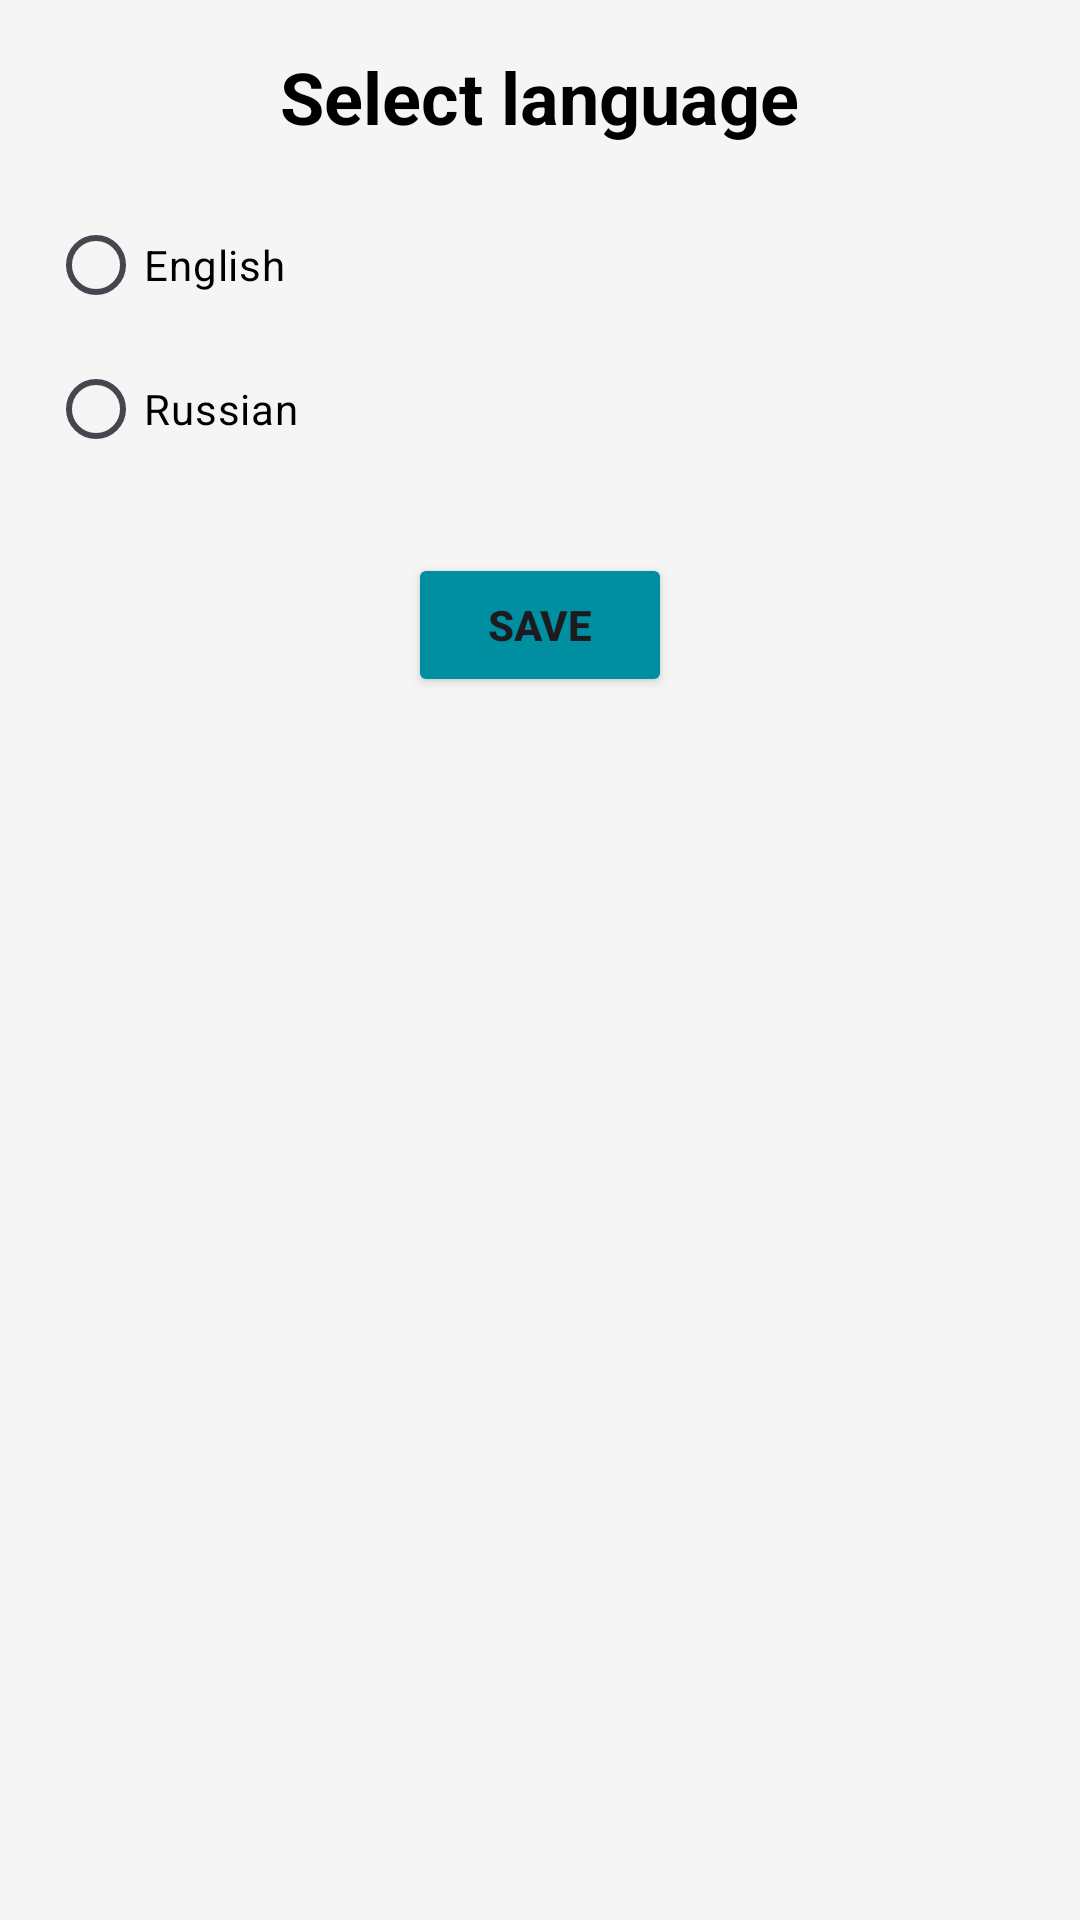

The Android layout XML behind this screen, and the referenced resources:
<!-- AndroidManifest.xml: application theme Theme.ITravel -->
<!-- res/layout/activity_language.xml -->
<RelativeLayout xmlns:android="http://schemas.android.com/apk/res/android"
    xmlns:app="http://schemas.android.com/apk/res-auto"
    android:layout_width="match_parent"
    android:layout_height="match_parent"
    android:padding="16dp"
    android:background="@color/bg_color">

    <TextView
        android:textColor="@color/black"
        android:layout_width="wrap_content"
        android:layout_height="wrap_content"
        android:text="Select language"
        android:textStyle="bold"
        android:textSize="24sp"
        android:layout_centerHorizontal="true"
        android:id="@+id/textView"/>

    <RadioGroup
        android:textColor="@color/black"
        android:id="@+id/radioGroup"
        android:layout_width="match_parent"
        android:layout_height="wrap_content"
        android:layout_below="@id/textView"
        android:orientation="vertical"
        android:layout_marginTop="16dp">

        <RadioButton
            android:textColor="@color/black"
            android:id="@+id/english"
            android:layout_width="wrap_content"
            android:layout_height="wrap_content"
            android:text="English" />

        <RadioButton
            android:textColor="@color/black"
            android:id="@+id/russian"
            android:layout_width="wrap_content"
            android:layout_height="wrap_content"
            android:text="Russian" />

    </RadioGroup>

    <Button
        android:id="@+id/saveButton"
        android:layout_width="wrap_content"
        android:layout_height="wrap_content"
        android:text="Save"
        android:textStyle="bold"
        android:layout_centerHorizontal="true"
        android:layout_below="@id/radioGroup"
        android:layout_marginTop="24dp"
        android:backgroundTint="@color/main_color"
        android:onClick="saveLanguage"/>
</RelativeLayout>
<!-- resources referenced by this layout -->
<resources>
  <color name="bg_color">#F5F5F5</color>
  <color name="black">#FF000000</color>
  <color name="main_color">#008FA0</color>
  <style name="Theme.ITravel" parent="Base.Theme.ITravel" />
  <style name="Base.Theme.ITravel" parent="Theme.Material3.DayNight.NoActionBar">
          
          
      </style>
</resources>
